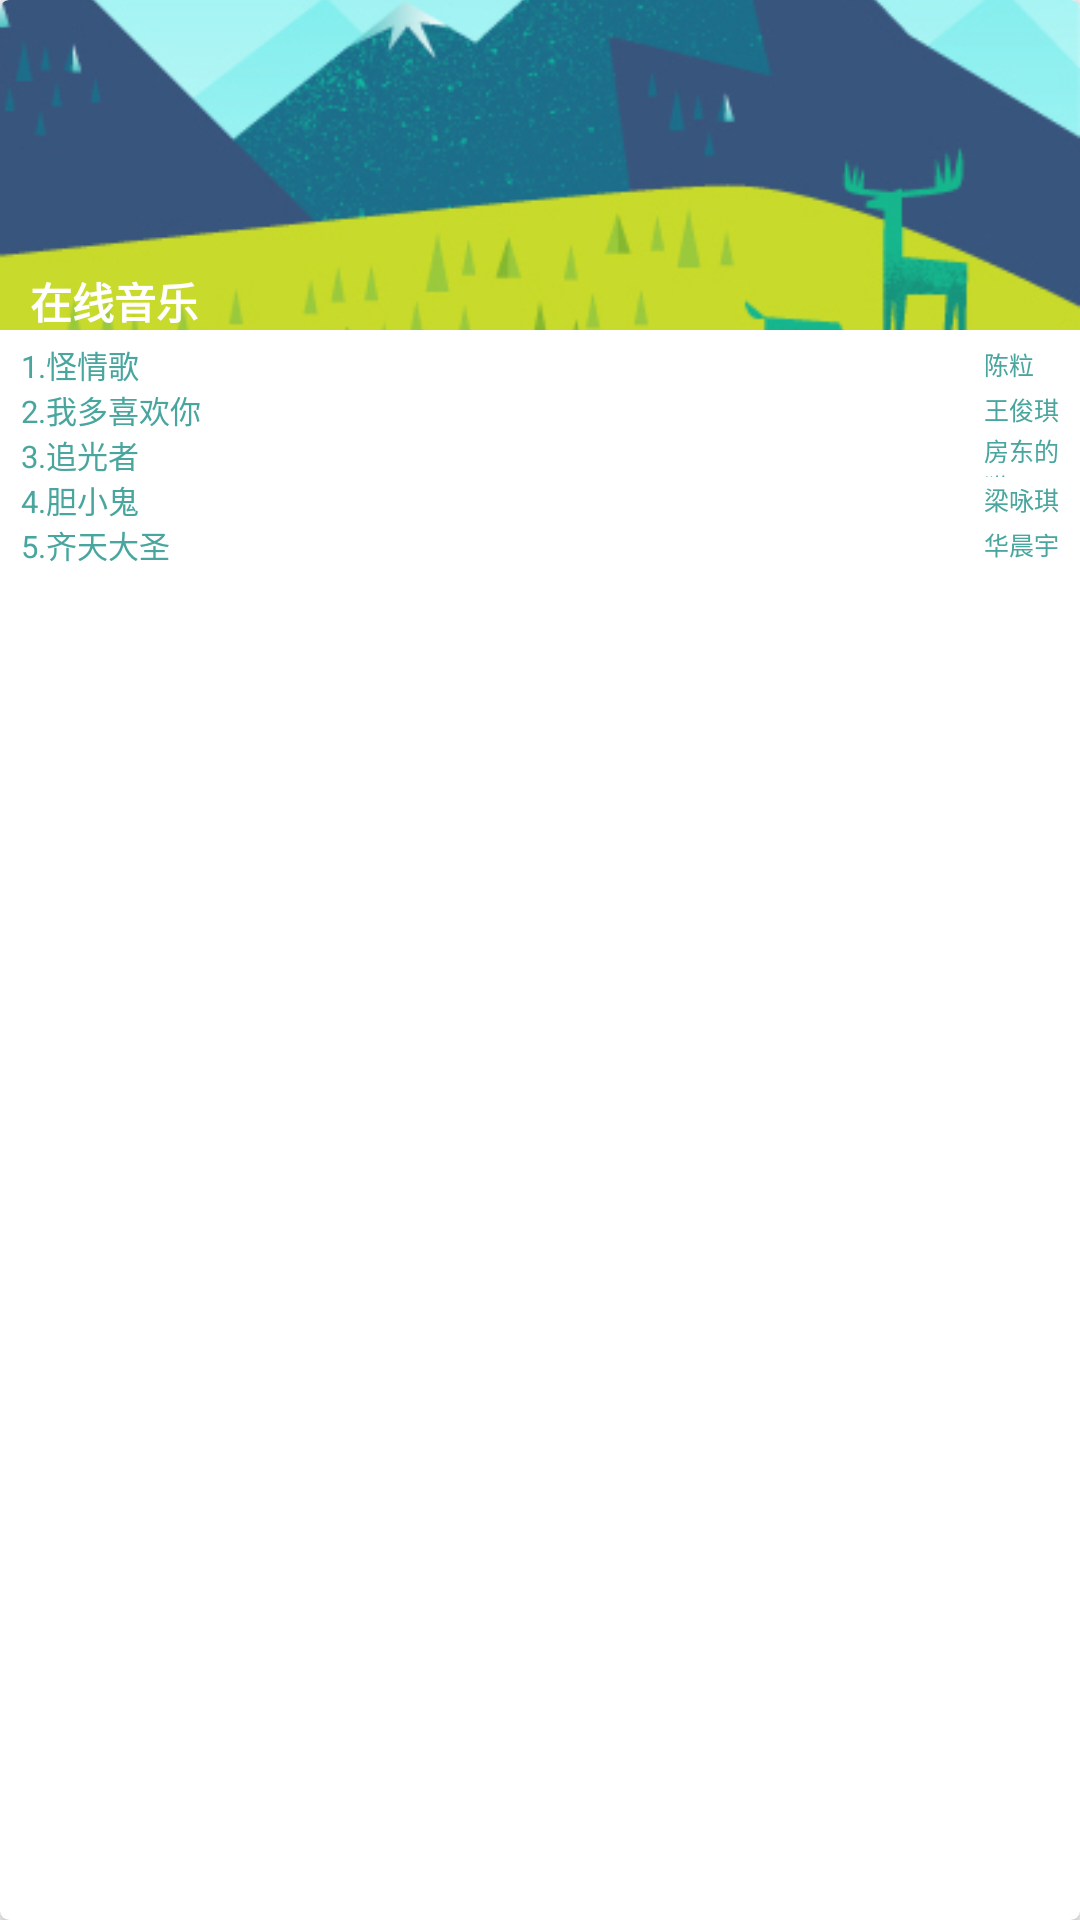

Produce the Android XML layout that renders to this screen, including the resource entries it uses.
<!-- AndroidManifest.xml: application theme AppTheme -->
<!-- res/layout/include_home_page_online_music.xml -->
<?xml version="1.0" encoding="utf-8"?>
<android.support.v7.widget.CardView
    xmlns:app="http://schemas.android.com/apk/res-auto"
    xmlns:android="http://schemas.android.com/apk/res/android"
    android:id="@+id/modle_personal_design_view"
    android:layout_width="150dp"
    android:layout_height="215dp"
    android:layout_marginTop="145dp"
    android:layout_marginRight="20dp"
    android:layout_gravity="right"
    app:cardBackgroundColor="@color/colorAccent"
    app:cardCornerRadius="3dp"
    app:cardElevation="3dp"
    app:cardUseCompatPadding="false"
    app:cardPreventCornerOverlap="false">
    <RelativeLayout
        android:layout_width="match_parent"
        android:layout_height="match_parent"
        android:orientation="vertical">

        <ImageView
            android:id="@+id/onlineImageView"
            android:layout_width="match_parent"
            android:layout_height="110dp"
            android:layout_alignParentStart="true"
            android:layout_gravity="center"
            android:scaleType="centerCrop"
            android:src="@drawable/ic_online_music_logo" />

        <LinearLayout
            android:layout_width="match_parent"
            android:layout_height="20dp"
            android:layout_marginTop="90dp"
            android:orientation="vertical"
            android:id="@+id/online_title">
            <TextView
                android:layout_width="wrap_content"
                android:layout_height="match_parent"
                android:layout_marginStart="10dp"
                android:gravity="center_vertical"
                android:text="@string/modle_online_music"
                android:textColor="@color/colorPrimaryFont"
                android:layout_marginLeft="10dp"
                android:textStyle="bold"/>
        </LinearLayout>

        <RelativeLayout
        android:id="@+id/online_first_song"
        android:layout_width="match_parent"
        android:layout_height="match_parent"
        android:layout_marginTop="4dp"
        android:layout_marginBottom="4dp"
        android:orientation="horizontal"
        android:layout_below="@+id/online_title">
        <TextView
            android:id="@+id/online_first_song_name"
            android:layout_width="@dimen/text_online_songwidth_modle"
            android:layout_height="@dimen/text_online_modle"
            android:layout_marginStart="@dimen/text_onlineleft_modle"
            android:gravity="center_vertical"
            android:text="1.怪情歌"
            android:textColor="@color/colorOnLineMusicModule"
            android:layout_marginLeft="@dimen/text_onlineleft_modle"
            android:textSize="@dimen/text_online_song_modle"/>

            <TextView
                android:id="@+id/online_first_song_singer"
                android:layout_width="@dimen/text_online_singerwidth_modle"
                android:layout_height="@dimen/text_online_modle"
                android:layout_alignParentRight="true"
                android:layout_marginRight="@dimen/text_onlineright_modle"
                android:gravity="center_vertical"
                android:text="陈粒"
                android:textColor="@color/colorOnLineMusicModule"
                android:textSize="@dimen/text_online_singer_modle" />

            <TextView
                android:id="@+id/online_second_song_name"
                android:layout_width="@dimen/text_online_songwidth_modle"
                android:layout_height="@dimen/text_online_modle"
                android:layout_below="@+id/online_first_song_name"
                android:gravity="center_vertical"
                android:layout_marginStart="@dimen/text_onlineleft_modle"
                android:text="2.我多喜欢你"
                android:textColor="@color/colorOnLineMusicModule"
                android:textSize="@dimen/text_online_song_modle"/>
            <TextView
                android:id="@+id/online_second_song_singer"
                android:layout_width="@dimen/text_online_singerwidth_modle"
                android:layout_height="@dimen/text_online_modle"
                android:layout_below="@+id/online_first_song_singer"
                android:layout_alignParentRight="true"
                android:layout_marginRight="@dimen/text_onlineright_modle"
                android:text="王俊琪 "
                android:gravity="center_vertical"
                android:textColor="@color/colorOnLineMusicModule"
                android:textSize="@dimen/text_online_singer_modle"/>

        <TextView
            android:id="@+id/online_third_song_name"
            android:layout_width="wrap_content"
            android:layout_height="@dimen/text_online_modle"
            android:layout_below="@+id/online_second_song_name"
            android:gravity="center_vertical"
            android:layout_marginStart="@dimen/text_onlineleft_modle"
            android:text="3.追光者"
            android:textColor="@color/colorOnLineMusicModule"
            android:textSize="@dimen/text_online_song_modle"/>
        <TextView
            android:id="@+id/online_third_song_singer"
            android:layout_width="@dimen/text_online_singerwidth_modle"
            android:layout_height="@dimen/text_online_modle"
            android:layout_below="@+id/online_second_song_singer"
            android:layout_alignParentRight="true"
            android:layout_marginRight="@dimen/text_onlineright_modle"
            android:text="房东的猫"
            android:gravity="center_vertical"
            android:textColor="@color/colorOnLineMusicModule"
            android:textSize="@dimen/text_online_singer_modle"/>

            <TextView
                android:id="@+id/online_fourthly_song_name"
                android:layout_width="wrap_content"
                android:layout_height="@dimen/text_online_modle"
                android:layout_below="@+id/online_third_song_name"
                android:gravity="center_vertical"
                android:layout_marginStart="@dimen/text_onlineleft_modle"
                android:text="4.胆小鬼"
                android:textColor="@color/colorOnLineMusicModule"
                android:textSize="@dimen/text_online_song_modle"/>
            <TextView
                android:id="@+id/online_fourthly_song_singer"
                android:layout_width="@dimen/text_online_singerwidth_modle"
                android:layout_height="@dimen/text_online_modle"
                android:layout_below="@+id/online_third_song_singer"
                android:layout_alignParentRight="true"
                android:layout_marginRight="@dimen/text_onlineright_modle"
                android:text="梁咏琪"
                android:gravity="center_vertical"
                android:textColor="@color/colorOnLineMusicModule"
                android:textSize="@dimen/text_online_singer_modle"/>
            <TextView
                android:id="@+id/online_fifthly_song_name"
                android:layout_width="wrap_content"
                android:layout_height="@dimen/text_online_modle"
                android:layout_below="@+id/online_fourthly_song_name"
                android:gravity="center_vertical"
                android:layout_marginStart="@dimen/text_onlineleft_modle"
                android:text="5.齐天大圣"
                android:textColor="@color/colorOnLineMusicModule"
                android:textSize="@dimen/text_online_song_modle"/>
            <TextView
                android:id="@+id/online_fifthly_song_singer"
                android:layout_width="@dimen/text_online_singerwidth_modle"
                android:layout_height="@dimen/text_online_modle"
                android:layout_below="@+id/online_fourthly_song_singer"
                android:layout_alignParentRight="true"
                android:gravity="center_vertical"
                android:layout_marginRight="@dimen/text_onlineright_modle"
                android:text="华晨宇"
                android:textColor="@color/colorOnLineMusicModule"
                android:textSize="@dimen/text_online_singer_modle"/>

    </RelativeLayout>
    </RelativeLayout>
</android.support.v7.widget.CardView>
<!-- resources referenced by this layout -->
<resources>
  <color name="colorAccent">#ffffff</color>
  <color name="colorOnLineMusicModule">#48a69e</color>
  <color name="colorPrimaryFont">#ffffff</color>
  <dimen name="text_online_modle">15dp</dimen>
  <dimen name="text_online_singer_modle">4pt</dimen>
  <dimen name="text_online_singerwidth_modle">30dp</dimen>
  <dimen name="text_online_song_modle">5pt</dimen>
  <dimen name="text_online_songwidth_modle">75dp</dimen>
  <dimen name="text_onlineleft_modle">7dp</dimen>
  <dimen name="text_onlineright_modle">2dp</dimen>
  <!-- drawable ic_online_music_logo: png bitmap (drawable, 117980 bytes) -->
  <string name="modle_online_music">在线音乐</string>
  <style name="AppTheme" parent="Theme.AppCompat.Light.NoActionBar">
          
          <item name="colorPrimary">@color/colorPrimary</item>
          <item name="colorPrimaryDark">@color/colorPrimaryDark</item>
          <item name="colorAccent">@color/colorAccent</item>
          <item name="actionOverflowMenuStyle">@style/OverflowMenuStyle</item>
      </style>
  <color name="colorPrimary">#5e5fcb</color>
  <color name="colorPrimaryDark">#5e5fcb</color>
  <style name="OverflowMenuStyle" parent="@style/Widget.AppCompat.PopupMenu.Overflow">
          
          <item name="overlapAnchor">false</item>
          
          <item name="android:popupBackground">@color/colorPrimary</item>
          
          <item name="android:dropDownVerticalOffset">5dp</item>
          
          <item name="android:dropDownHorizontalOffset">0dp</item>
      </style>
</resources>
